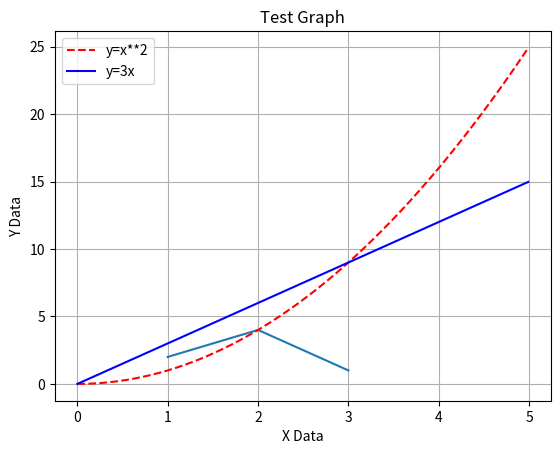

Recreate this plot in Python.
#그래프 그리는 파이썬 라이브러리
#pip install matplotlib

#%%
import matplotlib.pyplot as plt #as 별칭 선언
#꺽은선 그래프
# plt.plot([x좌표리스트], [y좌표리스트])
plt.plot([1,2,3], [2,4,1])
plt.show()

# %%
#pip install numpy 
#수치 처리 관련 라이브러리
import numpy as np
x = np.arange(0.0, 5.0, 0.01) #0부터 5.0까지 0.01씩 값 증가
print(x)

plt.title('Test Graph')
plt.plot(x, x**2, 'r--', label='y=x**2')
plt.plot(x, 3*x, 'b', label='y=3x')

#각 축에 이름 추가
plt.xlabel('X Data')
plt.ylabel('Y Data')
plt.legend() #범례 추가
plt.grid(True) #눈금표시

#그래프 저장
plt.savefig('./testGaph.png', dpi=300) #dpi해상도
plt.show()

